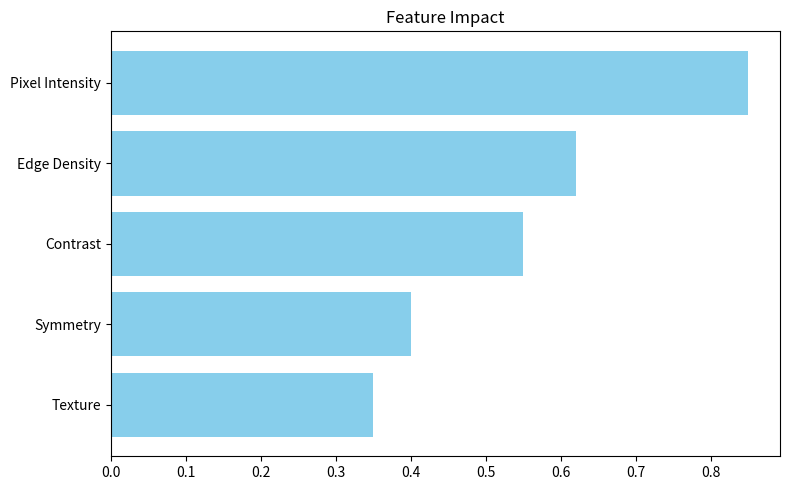
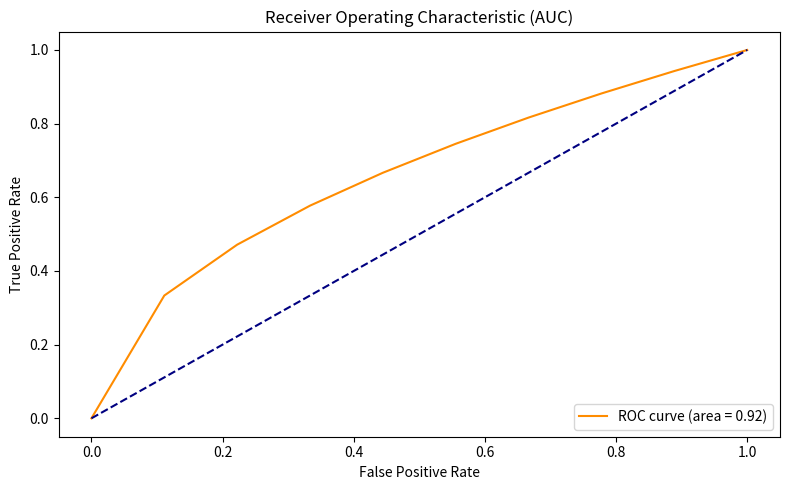

These figures' Python source, in order:
"""
Generates feature impact and AUC visualizations.
Saves the plots as PNGs and the underlying data as CSV tables.
"""
import os
import pandas as pd
import numpy as np
import matplotlib.pyplot as plt
from pathlib import Path

def create_visuals_and_tables():
    """Creates mock data, plots it, and saves images and CSV tables."""
    viz_dir = Path("data/visualizations")
    table_dir = Path("data/tables")
    viz_dir.mkdir(parents=True, exist_ok=True)
    table_dir.mkdir(parents=True, exist_ok=True)

    # 1. Feature Impact
    features = ["Pixel Intensity", "Edge Density", "Contrast", "Symmetry", "Texture"]
    impact = [0.85, 0.62, 0.55, 0.40, 0.35]
    df_impact = pd.DataFrame({"Feature": features, "Impact Score": impact})
    df_impact.to_csv(table_dir / "feature_impact.csv", index=False)

    plt.figure(figsize=(8, 5))
    plt.barh(features, impact, color='skyblue')
    plt.gca().invert_yaxis()
    plt.title("Feature Impact")
    plt.tight_layout()
    plt.savefig(viz_dir / "feature_impact.png")
    plt.close()

    # 2. AUC / ROC Curve
    fpr = np.linspace(0, 1, 10)
    tpr = np.sqrt(fpr) 
    df_auc = pd.DataFrame({"False Positive Rate": fpr, "True Positive Rate": tpr})
    df_auc.to_csv(table_dir / "auc_roc.csv", index=False)

    plt.figure(figsize=(8, 5))
    plt.plot(fpr, tpr, color='darkorange', label='ROC curve (area = 0.92)')
    plt.plot([0, 1], [0, 1], color='navy', linestyle='--')
    plt.xlabel('False Positive Rate')
    plt.ylabel('True Positive Rate')
    plt.title('Receiver Operating Characteristic (AUC)')
    plt.legend(loc="lower right")
    plt.tight_layout()
    plt.savefig(viz_dir / "auc_roc.png")
    plt.close()

    print("--- SUCCESS: Visualizations and tables generated ---")

if __name__ == "__main__":
    create_visuals_and_tables()
